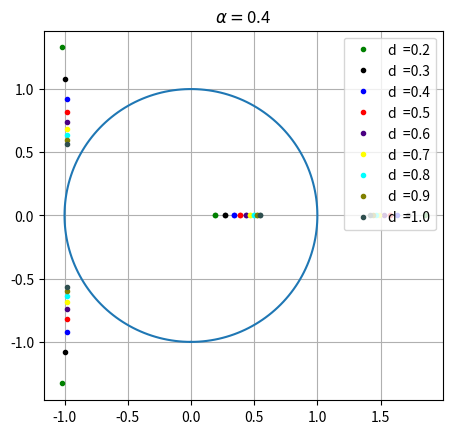
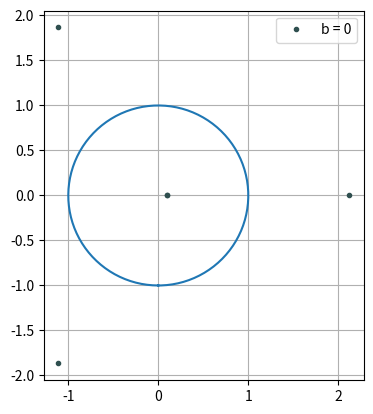

Python code for these plots, in order:
import numpy as np
import sympy as sy
import matplotlib.pyplot as plt

fig = plt.figure ()
ax = plt.axes ()

ax.set_aspect (1)
s_a = .3

s_alpha = .4
s_d = 0.1


def b_cof(s_alpha, s_d, o):
    return 1 - 2 * s_d - 2 * s_alpha


def kof(s_a, s_d, s_alpha, o):
    k4 = s_d
    k3 = -1
    k2 = b_cof (s_alpha, s_d, o)
    k1 = 0
    k0 = s_d
    print (k4, k3, k2, k1, k0)
    y = sy.Symbol ('y')
    return np.roots ([k0, k1, k2, k3, k4])


st = ' '
my_file = open ('mult.txt', 'w')
for i in range (9):
    s_d = s_d + .1
    r = kof (s_a, s_d, s_alpha, 1)  # незабыть убрать с.р.

    print (i)
    text_for_file = 'Some text here...'
    st = st + 'd = ' + str (s_d) + ', alpha = ' + str (s_alpha) + '\n' + str (r[0]) + '\n' + str (r[1]) + '\n' + str (
        r[2]) + '\n' + str (r[3])
    st = st + '\n ________________ \n'
    if i == 0:
        col = 'green'
    elif i == 1:
        col = 'black'
    elif i == 2:
        col = 'blue'
    elif i == 3:
        col = 'red'
    elif i == 4:
        col = '#4B0082'
    elif i == 5:
        col = '#FFFF00'
    elif i == 6:
        col = '#00FFFF'
    elif i == 7:
        col = '#808000'
    elif i == 8:
        col = '#2F4F4F'
    elif i == 9:
        col = '#00FFFF'
    print (st)
    for j in range (4):

        if j == 3:
            plt.plot (r[j].real, r[j].imag, '.', color=col, label='d  =' + str (round (s_d, 2)))
        plt.plot (r[j].real, r[j].imag, '.', color=col)
my_file.write (st)
my_file.close ()

# окружность




theta = np.linspace (-np.pi, np.pi, 200)
plt.plot (np.sin (theta), np.cos (theta))

plt.grid (True)
plt.legend ()
plt.title (r'$\alpha = $' + str (s_alpha))
plt.show ()

s_d = (1 - 2 * s_alpha) / 2
print (1 - 2 * s_d - 2 * s_alpha)
r = kof (s_a, s_d, s_alpha, 1)  # незабыть убрать с.р.

fig = plt.figure ()
ax = plt.axes ()

ax.set_aspect (1)

for j in range (4):

    if j == 3:
        plt.plot (r[j].real, r[j].imag, '.', color=col, label='b = 0')
    plt.plot (r[j].real, r[j].imag, '.', color=col)
theta = np.linspace (-np.pi, np.pi, 200)
plt.plot (np.sin (theta), np.cos (theta))

plt.grid (True)
plt.legend ()
plt.show ()
